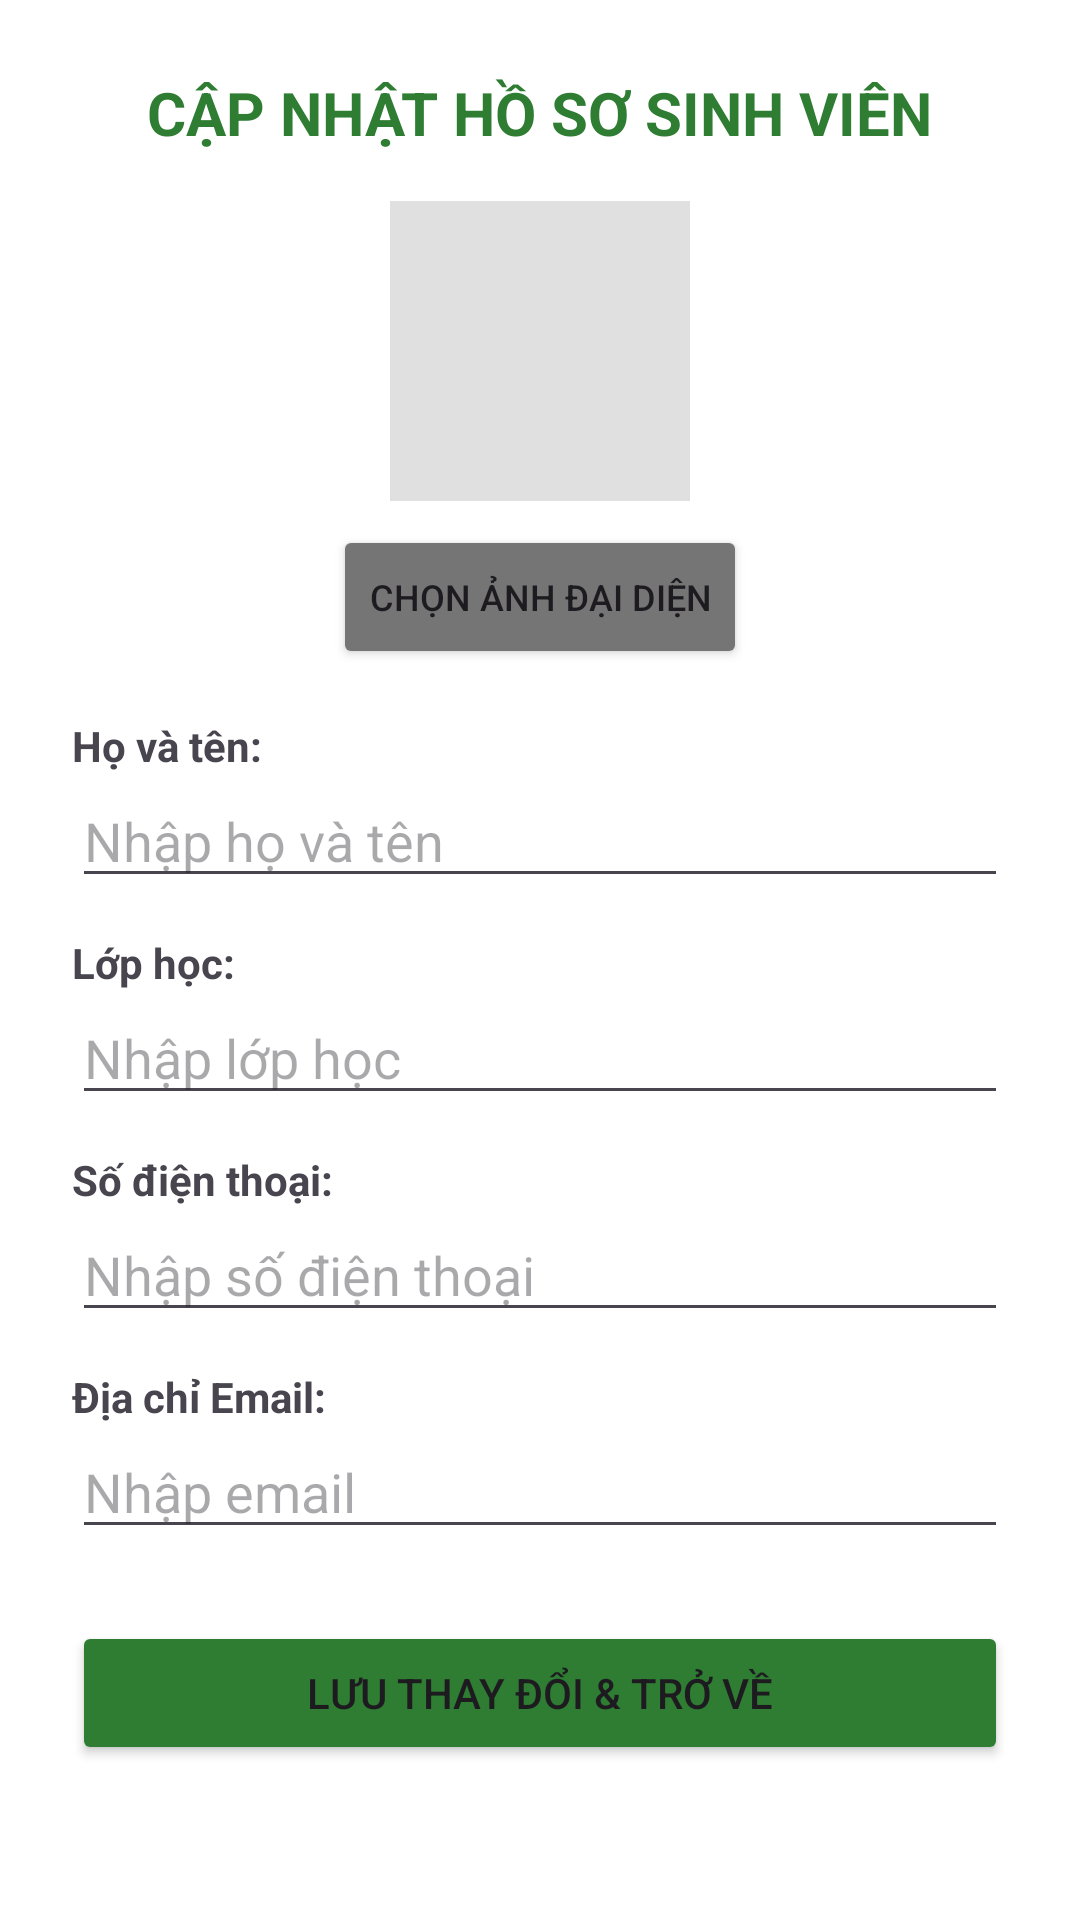

Layout XML and referenced resources for this Android screen:
<!-- AndroidManifest.xml: application theme Theme.Appnho -->
<!-- res/layout/activity_edit.xml -->
<?xml version="1.0" encoding="utf-8"?>
<ScrollView xmlns:android="http://schemas.android.com/apk/res/android"
    android:layout_width="match_parent"
    android:layout_height="match_parent"
    android:background="#FFFFFF"
    android:fillViewport="true">

    <LinearLayout
        android:layout_width="match_parent"
        android:layout_height="wrap_content"
        android:orientation="vertical"
        android:padding="24dp">

        <TextView
            android:layout_width="wrap_content"
            android:layout_height="wrap_content"
            android:layout_gravity="center_horizontal"
            android:text="CẬP NHẬT HỒ SƠ SINH VIÊN"
            android:textColor="#2E7D32"
            android:textSize="20sp"
            android:textStyle="bold" />

        <ImageView
            android:id="@+id/imgEditAvatar"
            android:layout_width="100dp"
            android:layout_height="100dp"
            android:layout_gravity="center_horizontal"
            android:layout_marginTop="16dp"
            android:background="#E0E0E0"
            android:scaleType="centerCrop"
            android:src="@mipmap/ic_launcher_round" />

        <Button
            android:id="@+id/btnChangeAvatar"
            android:layout_width="wrap_content"
            android:layout_height="wrap_content"
            android:layout_gravity="center_horizontal"
            android:layout_marginTop="8dp"
            android:backgroundTint="#757575"
            android:text="Chọn ảnh đại diện"
            android:textSize="12sp" />

        <TextView
            android:layout_width="wrap_content"
            android:layout_height="wrap_content"
            android:layout_marginTop="16dp"
            android:text="Họ và tên:"
            android:textStyle="bold" />
        <EditText
            android:id="@+id/edtEditName"
            android:layout_width="match_parent"
            android:layout_height="wrap_content"
            android:hint="Nhập họ và tên" />

        <TextView
            android:layout_width="wrap_content"
            android:layout_height="wrap_content"
            android:layout_marginTop="12dp"
            android:text="Lớp học:"
            android:textStyle="bold" />
        <EditText
            android:id="@+id/edtEditClass"
            android:layout_width="match_parent"
            android:layout_height="wrap_content"
            android:hint="Nhập lớp học" />

        <TextView
            android:layout_width="wrap_content"
            android:layout_height="wrap_content"
            android:layout_marginTop="12dp"
            android:text="Số điện thoại:"
            android:textStyle="bold" />
        <EditText
            android:id="@+id/edtEditPhone"
            android:layout_width="match_parent"
            android:layout_height="wrap_content"
            android:hint="Nhập số điện thoại"
            android:inputType="phone" />

        <TextView
            android:layout_width="wrap_content"
            android:layout_height="wrap_content"
            android:layout_marginTop="12dp"
            android:text="Địa chỉ Email:"
            android:textStyle="bold" />
        <EditText
            android:id="@+id/edtEditEmail"
            android:layout_width="match_parent"
            android:layout_height="wrap_content"
            android:hint="Nhập email"
            android:inputType="textEmailAddress" />

        <Button
            android:id="@+id/btnSaveProfile"
            android:layout_width="match_parent"
            android:layout_height="wrap_content"
            android:layout_marginTop="24dp"
            android:backgroundTint="#2E7D32"
            android:text="Lưu Thay Đổi &amp; Trở Về" />

    </LinearLayout>
</ScrollView>
<!-- resources referenced by this layout -->
<resources>
  <style name="Theme.Appnho" parent="Base.Theme.Appnho" />
  <style name="Base.Theme.Appnho" parent="Theme.Material3.DayNight.NoActionBar">
          
          
      </style>
</resources>
